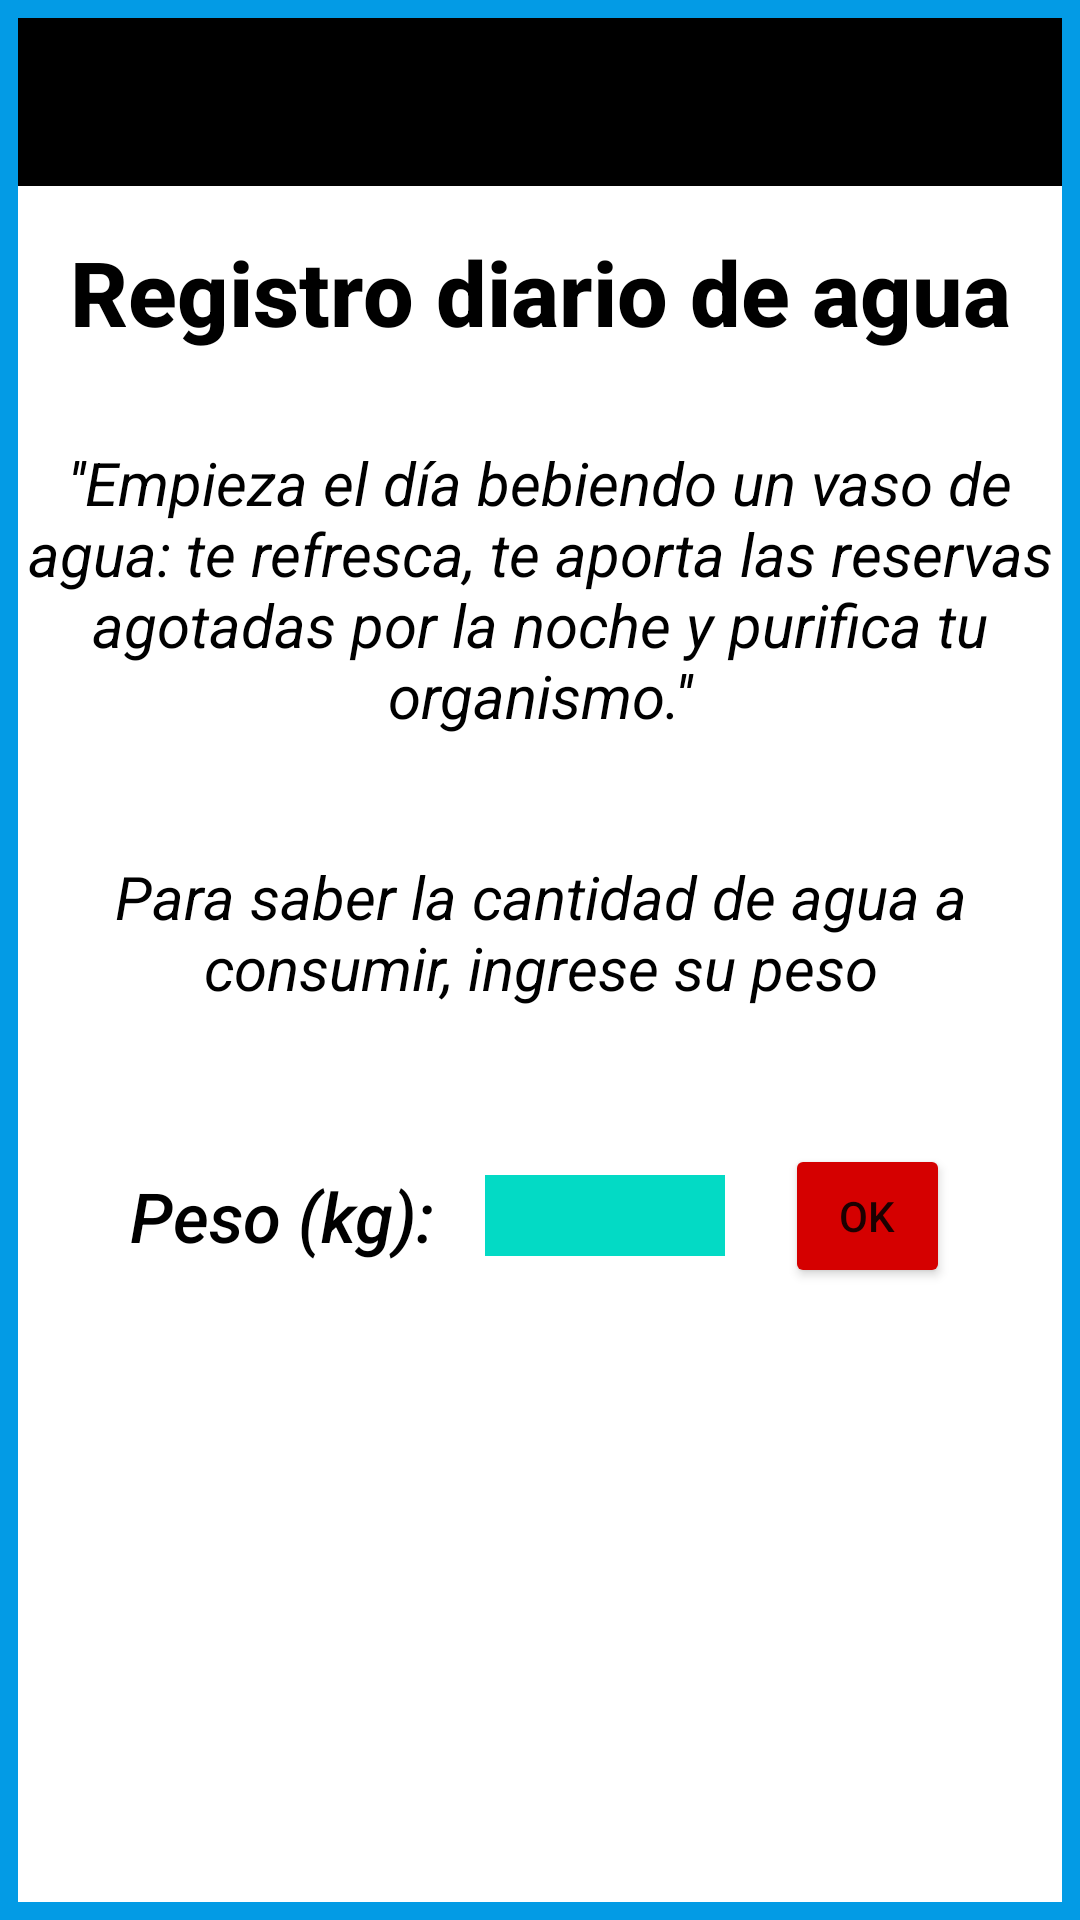

Reconstruct the res/layout file that produces this screen, plus the resources it refers to.
<!-- AndroidManifest.xml: application theme Theme.BeHealth -->
<!-- res/layout/layout_registrar.xml -->
<?xml version="1.0" encoding="utf-8"?>
<androidx.drawerlayout.widget.DrawerLayout xmlns:android="http://schemas.android.com/apk/res/android"
    xmlns:tools="http://schemas.android.com/tools"
    xmlns:app="http://schemas.android.com/apk/res-auto"
    android:id="@+id/lyt1"
    android:layout_width="match_parent"
    android:layout_height="match_parent"
    android:background="#039BE5"
    tools:context=".RegistroAgua"
    tools:openDrawer="start">

    <RelativeLayout
        android:id="@+id/lyt_bg"
        android:layout_width="match_parent"
        android:layout_height="match_parent"
        android:layout_marginStart="6dp"
        android:layout_marginTop="6dp"
        android:layout_marginEnd="6dp"
        android:layout_marginBottom="6dp"
        android:background="@color/white">

        <com.google.android.material.appbar.MaterialToolbar
            android:id="@+id/tb0"
            android:layout_width="match_parent"
            android:layout_height="wrap_content"
            android:background="#000000"
            android:theme="@style/ThemeOverlay.AppCompat.Dark.ActionBar"
            app:popupTheme="@style/ThemeOverlay.AppCompat.Light"/>



        <TextView
            android:id="@+id/txttitulo"
            android:layout_width="match_parent"
            android:layout_height="wrap_content"
            android:layout_marginTop="15dp"
            android:layout_below="@+id/tb0"
            android:fontFamily="sans-serif-medium"
            android:text="Registro diario de agua"
            android:textAlignment="center"
            android:textColor="@color/black"
            android:textSize="30sp"
            android:textStyle="bold" />

        <TextView
            android:id="@+id/txtinfo"
            android:layout_width="match_parent"
            android:layout_height="wrap_content"
            android:layout_below="@+id/txttitulo"
            android:layout_marginTop="30dp"
            android:text="''Empieza el día bebiendo un vaso de agua: te refresca, te aporta las reservas agotadas por la noche y purifica tu organismo.''"
            android:textAlignment="center"
            android:textColor="@color/black"
            android:textSize="20sp"
            android:textStyle="italic" />

        <RelativeLayout
            android:id="@+id/lytdatos"
            android:layout_width="match_parent"
            android:layout_height="wrap_content"
            android:layout_below="@+id/txtinfo"
            android:layout_marginTop="40dp"
            android:gravity="center">


            <TextView
                android:id="@+id/txtinf"
                android:layout_width="match_parent"
                android:layout_height="wrap_content"
                android:text="Para saber la cantidad de agua a consumir, ingrese su peso"
                android:textAlignment="center"
                android:textColor="@color/black"
                android:textSize="20sp"
                android:textStyle="italic" />

            <RelativeLayout
                android:id="@+id/lytx"
                android:layout_width="match_parent"
                android:layout_height="100dp"
                android:layout_marginTop="70dp"
                android:gravity="center">

                <TextView
                    android:id="@+id/txt1"
                    android:layout_width="wrap_content"
                    android:layout_height="wrap_content"
                    android:layout_centerVertical="true"
                    android:fontFamily="sans-serif-medium"
                    android:text="Peso (kg):   "
                    android:textAlignment="center"
                    android:textColor="@color/black"
                    android:textSize="23sp"
                    android:textStyle="italic" />

                <EditText
                    android:id="@+id/et_kilos"
                    android:layout_width="80dp"
                    android:layout_height="wrap_content"
                    android:layout_centerVertical="true"
                    android:layout_toRightOf="@+id/txt1"
                    android:background="@color/teal_200"
                    android:fontFamily="sans-serif-medium"
                    android:inputType="number"
                    android:textAlignment="center"
                    android:textColor="@color/black"
                    android:textSize="20sp"
                    android:textStyle="normal" />

                <Button
                    android:id="@+id/btn_ingresar"
                    android:layout_width="55dp"
                    android:layout_height="wrap_content"
                    android:layout_centerVertical="true"
                    android:layout_marginLeft="20dp"
                    android:layout_toEndOf="@+id/et_kilos"
                    android:backgroundTint="#D50000"
                    android:text="OK" />

            </RelativeLayout>

        </RelativeLayout>

        <RelativeLayout
            android:id="@+id/lyt_principal"
            android:layout_width="wrap_content"
            android:layout_height="wrap_content"
            android:layout_below="@+id/txtinfo"
            android:layout_marginTop="40dp"
            android:visibility="invisible">


            <ImageView
                android:id="@+id/imgv1"
                android:layout_width="200dp"
                android:layout_height="200dp"
                android:layout_centerHorizontal="true"
                android:scaleType="centerCrop"
                android:src="@drawable/agua" />

            <RelativeLayout
                android:id="@+id/lytcontador"
                android:layout_width="match_parent"
                android:layout_height="wrap_content"
                android:layout_below="@+id/imgv1"
                android:gravity="center">

                <TextView
                    android:id="@+id/txt_aguaconsumida"
                    android:layout_width="wrap_content"
                    android:layout_height="wrap_content"
                    android:layout_centerVertical="true"
                    android:fontFamily="sans-serif-medium"
                    android:text="0"
                    android:textAlignment="center"
                    android:textColor="@color/black"
                    android:textSize="30sp"
                    android:textStyle="bold" />

                <TextView
                    android:id="@+id/txt_separador"
                    android:layout_width="wrap_content"
                    android:layout_height="wrap_content"
                    android:layout_centerVertical="true"
                    android:layout_toRightOf="@+id/txt_aguaconsumida"
                    android:fontFamily="sans-serif-medium"
                    android:text="  /  "
                    android:textAlignment="center"
                    android:textColor="@color/black"
                    android:textSize="30sp"
                    android:textStyle="bold" />

                <TextView
                    android:id="@+id/txt_aguameta"
                    android:layout_width="wrap_content"
                    android:layout_height="wrap_content"
                    android:layout_centerVertical="true"
                    android:layout_toRightOf="@+id/txt_separador"
                    android:fontFamily="sans-serif-medium"
                    android:textAlignment="center"
                    android:textColor="@color/black"
                    android:textSize="30sp"
                    android:textStyle="bold" />

                <TextView
                    android:id="@+id/txt_unidad"
                    android:layout_width="wrap_content"
                    android:layout_height="wrap_content"
                    android:layout_centerVertical="true"
                    android:layout_toRightOf="@+id/txt_aguameta"
                    android:fontFamily="sans-serif-medium"
                    android:text=" ml"
                    android:textAlignment="center"
                    android:textColor="@color/black"
                    android:textSize="30sp"
                    android:textStyle="bold" />


            </RelativeLayout>

            <Button
                android:id="@+id/btn_guardarreg"
                android:layout_width="wrap_content"
                android:layout_height="wrap_content"
                android:layout_below="@+id/lytcontador"
                android:layout_centerHorizontal="true"
                android:layout_marginLeft="20dp"
                android:backgroundTint="#D50000"
                android:text="Guardar Registro" />

        </RelativeLayout>


    </RelativeLayout>

    <com.google.android.material.navigation.NavigationView
        android:id="@+id/nvg1"
        android:layout_width="match_parent"
        android:layout_height="match_parent"
        android:layout_gravity="start"
        android:layout_marginTop="62dp"
        android:fitsSystemWindows="true"
        app:headerLayout="@layout/cabecera"
        app:itemTextColor="#009EE8"
        app:menu="@menu/activity_menu" />

</androidx.drawerlayout.widget.DrawerLayout>
<!-- res/layout/cabecera.xml (included above) -->
<?xml version="1.0" encoding="utf-8"?>
<androidx.constraintlayout.widget.ConstraintLayout xmlns:android="http://schemas.android.com/apk/res/android"
    xmlns:app="http://schemas.android.com/apk/res-auto"
    xmlns:tools="http://schemas.android.com/tools"
    android:layout_width="match_parent"
    android:layout_height="wrap_content"
    android:fitsSystemWindows="true"
    android:background="#009EE8">

    <TextView
        android:id="@+id/txt1"
        android:layout_width="match_parent"
        android:layout_height="wrap_content"
        android:drawablePadding="5dp"
        android:gravity="center_vertical"
        android:text="  BeHealth"
        android:layout_marginLeft="5dp"
        android:textStyle="bold"
        android:textColor="#FFFFFF"
        android:textSize="25sp"
        app:drawableStartCompat="@drawable/perfil"
        app:layout_constraintBottom_toBottomOf="parent"
        app:layout_constraintTop_toTopOf="parent"
        app:layout_constraintVertical_bias="0.388"
        tools:layout_editor_absoluteX="0dp" />

    <TextView
        android:layout_width="0dp"
        android:layout_height="match_parent"
        android:textColor="#FFFFFF"
        android:layout_marginLeft="5dp"
        android:textStyle="italic"
        android:text="Tu salud primero"
        app:layout_constraintEnd_toEndOf="@+id/txt1"
        app:layout_constraintStart_toStartOf="@+id/txt1"
        app:layout_constraintTop_toBottomOf="@+id/txt1" />

</androidx.constraintlayout.widget.ConstraintLayout>
<!-- resources referenced by this layout -->
<resources>
  <!-- drawable perfil: png bitmap (drawable, 4178 bytes) -->
  <style name="Theme.BeHealth" parent="Theme.MaterialComponents.DayNight.NoActionBar">
          
          <item name="colorPrimary">@color/purple_500</item>
          <item name="colorPrimaryVariant">@color/purple_700</item>
          <item name="colorOnPrimary">@color/white</item>
          
          <item name="colorSecondary">@color/teal_200</item>
          <item name="colorSecondaryVariant">@color/teal_700</item>
          <item name="colorOnSecondary">@color/black</item>
          
          <item name="android:statusBarColor" tools:targetApi="l">?attr/colorPrimaryVariant</item>
          
      </style>
  <!-- not gathered from this repository: default colours our renderer supplied (Android Studio template values) -->
  <color name="purple_500">#FF6200EE</color>
  <color name="purple_700">#FF3700B3</color>
  <color name="teal_200">#FF03DAC5</color>
  <color name="teal_700">#FF018786</color>
  <color name="black">#FF000000</color>
  <color name="white">#FFFFFFFF</color>
</resources>
